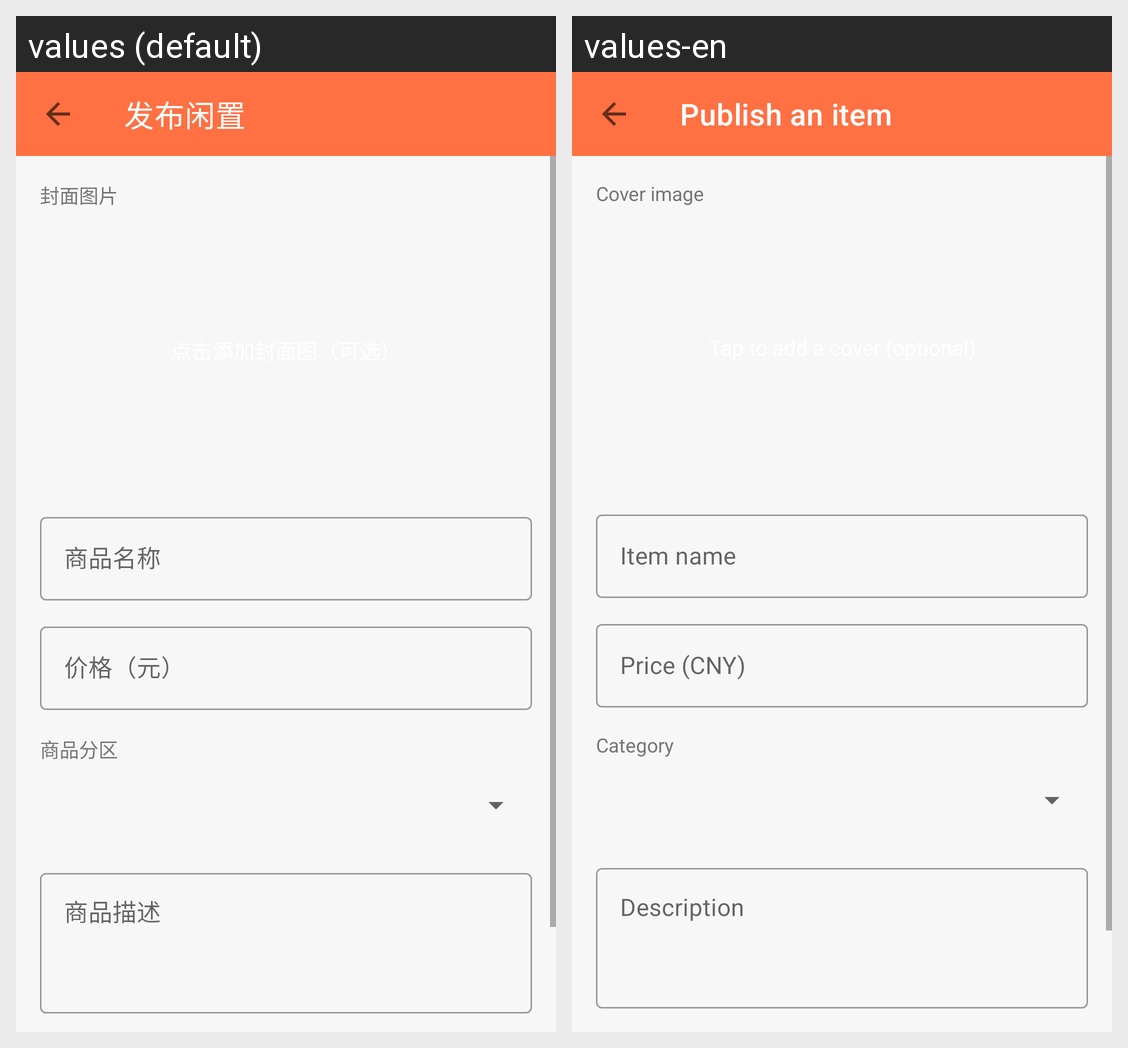

Locale-by-locale string values for the Android screen shown in this grid:
Android screen res/layout/activity_publish.xml rendered under 2 locales, left to right: values (default), values-en. Device: Nexus 5 (rendered at 1080×1920; each locale shown at half size, 540×960, under a caption strip naming it); theme Theme.MyApplicationFinalExam.
Strings drawn on this screen, with the default value and each locale's value (text and hints the layout hard-codes, and strings that could not be matched under every locale, appear in the picture but are not listed):

publish_title
  values: 发布闲置
  values-en: Publish an item

label_cover
  values: 封面图片
  values-en: Cover image

hint_goods_name
  values: 商品名称
  values-en: Item name

hint_goods_price
  values: 价格（元）
  values-en: Price (CNY)

label_category
  values: 商品分区
  values-en: Category

hint_goods_desc
  values: 商品描述
  values-en: Description
